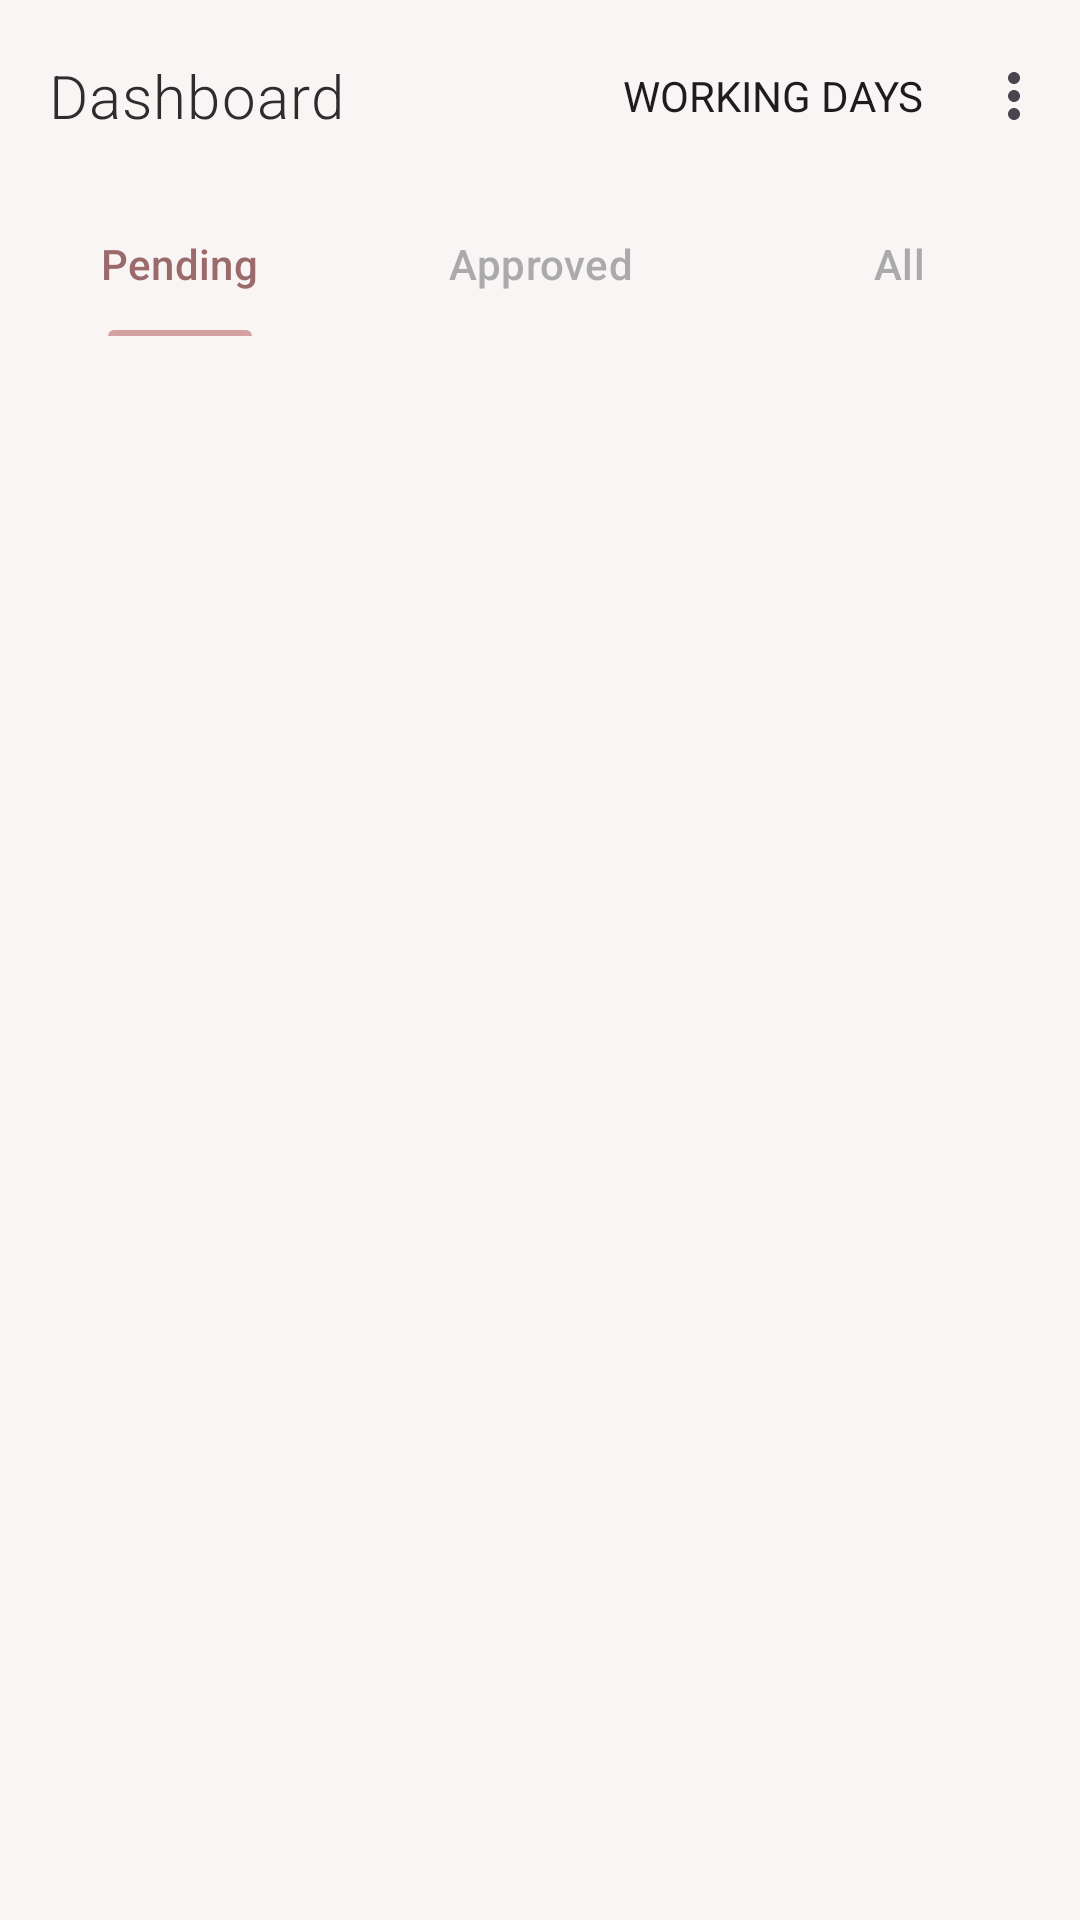

Reconstruct the res/layout file that produces this screen, plus the resources it refers to.
<!-- AndroidManifest.xml: application theme Theme.BeautyBooking -->
<!-- res/layout/activity_admin_dashboard.xml -->
<?xml version="1.0" encoding="utf-8"?>
<LinearLayout xmlns:android="http://schemas.android.com/apk/res/android"
    xmlns:app="http://schemas.android.com/apk/res-auto"
    android:layout_width="match_parent" android:layout_height="match_parent"
    android:orientation="vertical" android:background="@color/background_primary">
    <com.google.android.material.appbar.MaterialToolbar android:id="@+id/toolbar"
        android:layout_width="match_parent" android:layout_height="?attr/actionBarSize"
        app:title="@string/admin_dashboard" app:titleTextColor="@color/text_primary"
        app:menu="@menu/menu_admin" app:titleTextAppearance="@style/ToolbarTitle" />
    <com.google.android.material.tabs.TabLayout android:id="@+id/tabStatus"
        android:layout_width="match_parent" android:layout_height="wrap_content"
        android:background="@color/background_primary"
        app:tabMode="fixed" app:tabGravity="fill"
        app:tabIndicatorColor="@color/dusty_rose" app:tabIndicatorHeight="2dp"
        app:tabSelectedTextColor="@color/dusty_rose_dark" app:tabTextColor="@color/text_hint"
        app:tabRippleColor="#10D4A0A0">
        <com.google.android.material.tabs.TabItem android:layout_width="wrap_content" android:layout_height="wrap_content" android:text="@string/tab_pending" />
        <com.google.android.material.tabs.TabItem android:layout_width="wrap_content" android:layout_height="wrap_content" android:text="@string/tab_approved" />
        <com.google.android.material.tabs.TabItem android:layout_width="wrap_content" android:layout_height="wrap_content" android:text="@string/tab_all" />
    </com.google.android.material.tabs.TabLayout>
    <com.google.android.material.card.MaterialCardView android:id="@+id/cardCalendar"
        android:layout_width="match_parent" android:layout_height="wrap_content"
        android:layout_marginHorizontal="20dp" android:layout_marginTop="12dp"
        app:cardBackgroundColor="@color/surface_card" app:cardCornerRadius="20dp" app:cardElevation="0dp"
        app:strokeWidth="1dp" app:strokeColor="#08000000" android:visibility="gone">
        <LinearLayout android:layout_width="match_parent" android:layout_height="wrap_content"
            android:orientation="vertical" android:padding="14dp">
            <LinearLayout android:layout_width="match_parent" android:layout_height="wrap_content"
                android:gravity="center_vertical" android:layout_marginBottom="8dp">
                <com.google.android.material.button.MaterialButton android:id="@+id/btnPrevMonth"
                    style="@style/Widget.Material3.Button.IconButton"
                    android:layout_width="44dp" android:layout_height="44dp" android:text="‹" android:textSize="22sp" android:textColor="@color/text_secondary" />
                <TextView android:id="@+id/tvMonth" android:layout_width="0dp" android:layout_height="wrap_content"
                    android:layout_weight="1" android:textSize="16sp" android:textColor="@color/text_primary"
                    android:fontFamily="sans-serif-medium" android:gravity="center" />
                <com.google.android.material.button.MaterialButton android:id="@+id/btnNextMonth"
                    style="@style/Widget.Material3.Button.IconButton"
                    android:layout_width="44dp" android:layout_height="44dp" android:text="›" android:textSize="22sp" android:textColor="@color/text_secondary" />
            </LinearLayout>
            <LinearLayout android:id="@+id/llDayHeaders" android:layout_width="match_parent"
                android:layout_height="wrap_content" android:orientation="horizontal" android:layout_marginBottom="4dp" />
            <androidx.recyclerview.widget.RecyclerView android:id="@+id/rvCalendar"
                android:layout_width="match_parent" android:layout_height="wrap_content" />
        </LinearLayout>
    </com.google.android.material.card.MaterialCardView>
    <androidx.recyclerview.widget.RecyclerView android:id="@+id/rvAppointments"
        android:layout_width="match_parent" android:layout_height="0dp" android:layout_weight="1"
        android:padding="20dp" android:clipToPadding="false" />
    <TextView android:id="@+id/emptyState" android:layout_width="match_parent" android:layout_height="0dp" android:layout_weight="1"
        android:text="@string/no_appointments" android:textSize="15sp" android:textColor="@color/text_hint"
        android:gravity="center" android:visibility="gone" />
</LinearLayout>
<!-- resources referenced by this layout -->
<resources>
  <color name="background_primary">#FFF9F5F5</color>
  <color name="dusty_rose">#FFD4A0A0</color>
  <color name="dusty_rose_dark">#FF9B6B6B</color>
  <color name="surface_card">#FFFFFFFF</color>
  <color name="text_hint">#FFAAAAAA</color>
  <color name="text_primary">#FF2D2D2D</color>
  <color name="text_secondary">#FF6B6B6B</color>
  <string name="admin_dashboard">Dashboard</string>
  <string name="no_appointments">No appointments found</string>
  <string name="tab_all">All</string>
  <string name="tab_approved">Approved</string>
  <string name="tab_pending">Pending</string>
  <style name="ToolbarTitle">
          <item name="android:textSize">20sp</item>
          <item name="android:fontFamily">sans-serif-light</item>
          <item name="android:letterSpacing">0.02</item>
      </style>
  <style name="Theme.BeautyBooking" parent="Theme.Material3.Light.NoActionBar">
          <item name="colorPrimary">@color/dusty_rose</item>
          <item name="colorPrimaryDark">@color/dusty_rose_dark</item>
          <item name="colorAccent">@color/dusty_rose</item>
          <item name="android:statusBarColor">@color/background_primary</item>
          <item name="android:windowLightStatusBar">true</item>
          <item name="android:windowBackground">@color/background_primary</item>
          <item name="android:fontFamily">sans-serif</item>
      </style>
</resources>
